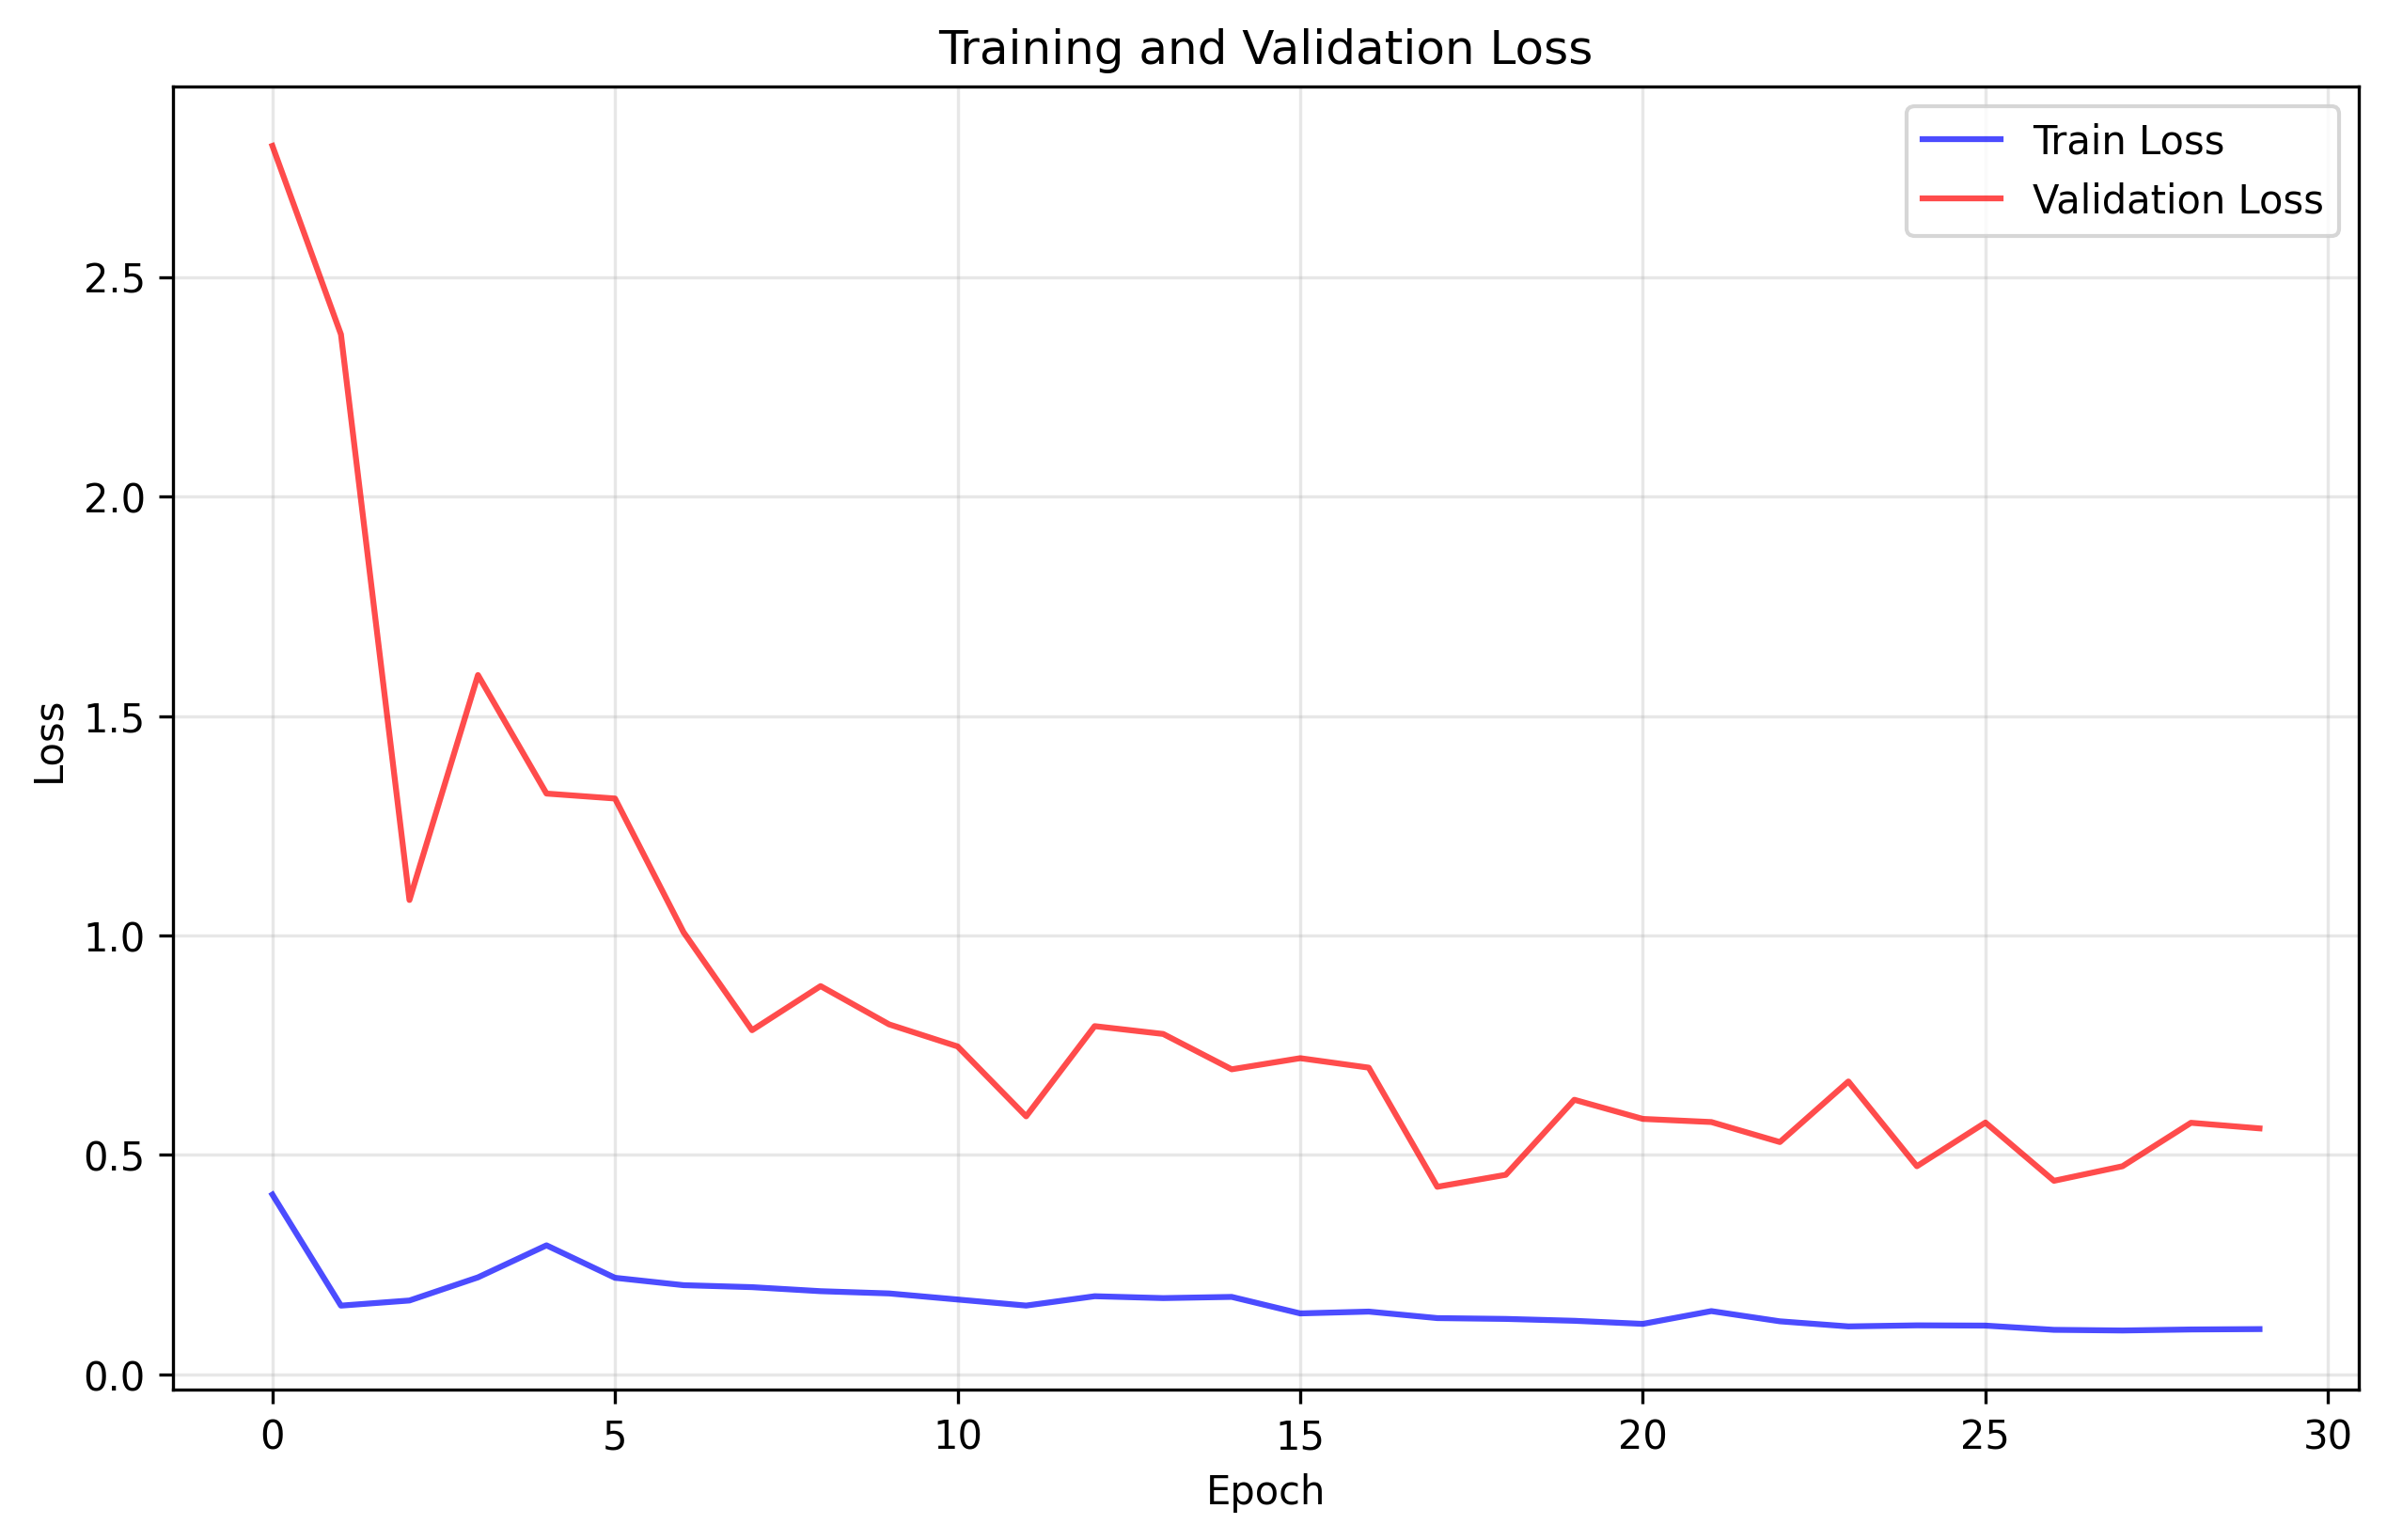

Source data for this figure (header and first rows):
train_loss, val_loss
0.4097, 2.799
0.1568, 2.369
0.1685, 1.081
0.2212, 1.593
0.2942, 1.323
0.2202, 1.312
0.2034, 1.007
0.1989, 0.7842
0.1897, 0.8847
0.1846, 0.7975
0.1707, 0.7472
0.1569, 0.588
0.1782, 0.7935
0.1739, 0.7756
0.1767, 0.6951
0.1391, 0.7205
0.1432, 0.6989
0.1284, 0.4275
0.1265, 0.4548
0.1223, 0.6258
0.1152, 0.5821
0.1443, 0.575
0.1211, 0.5294
0.1095, 0.6674
0.1119, 0.4744
0.1113, 0.5738
0.1017, 0.4411
0.1002, 0.4743
0.1025, 0.5733
0.1034, 0.5605
